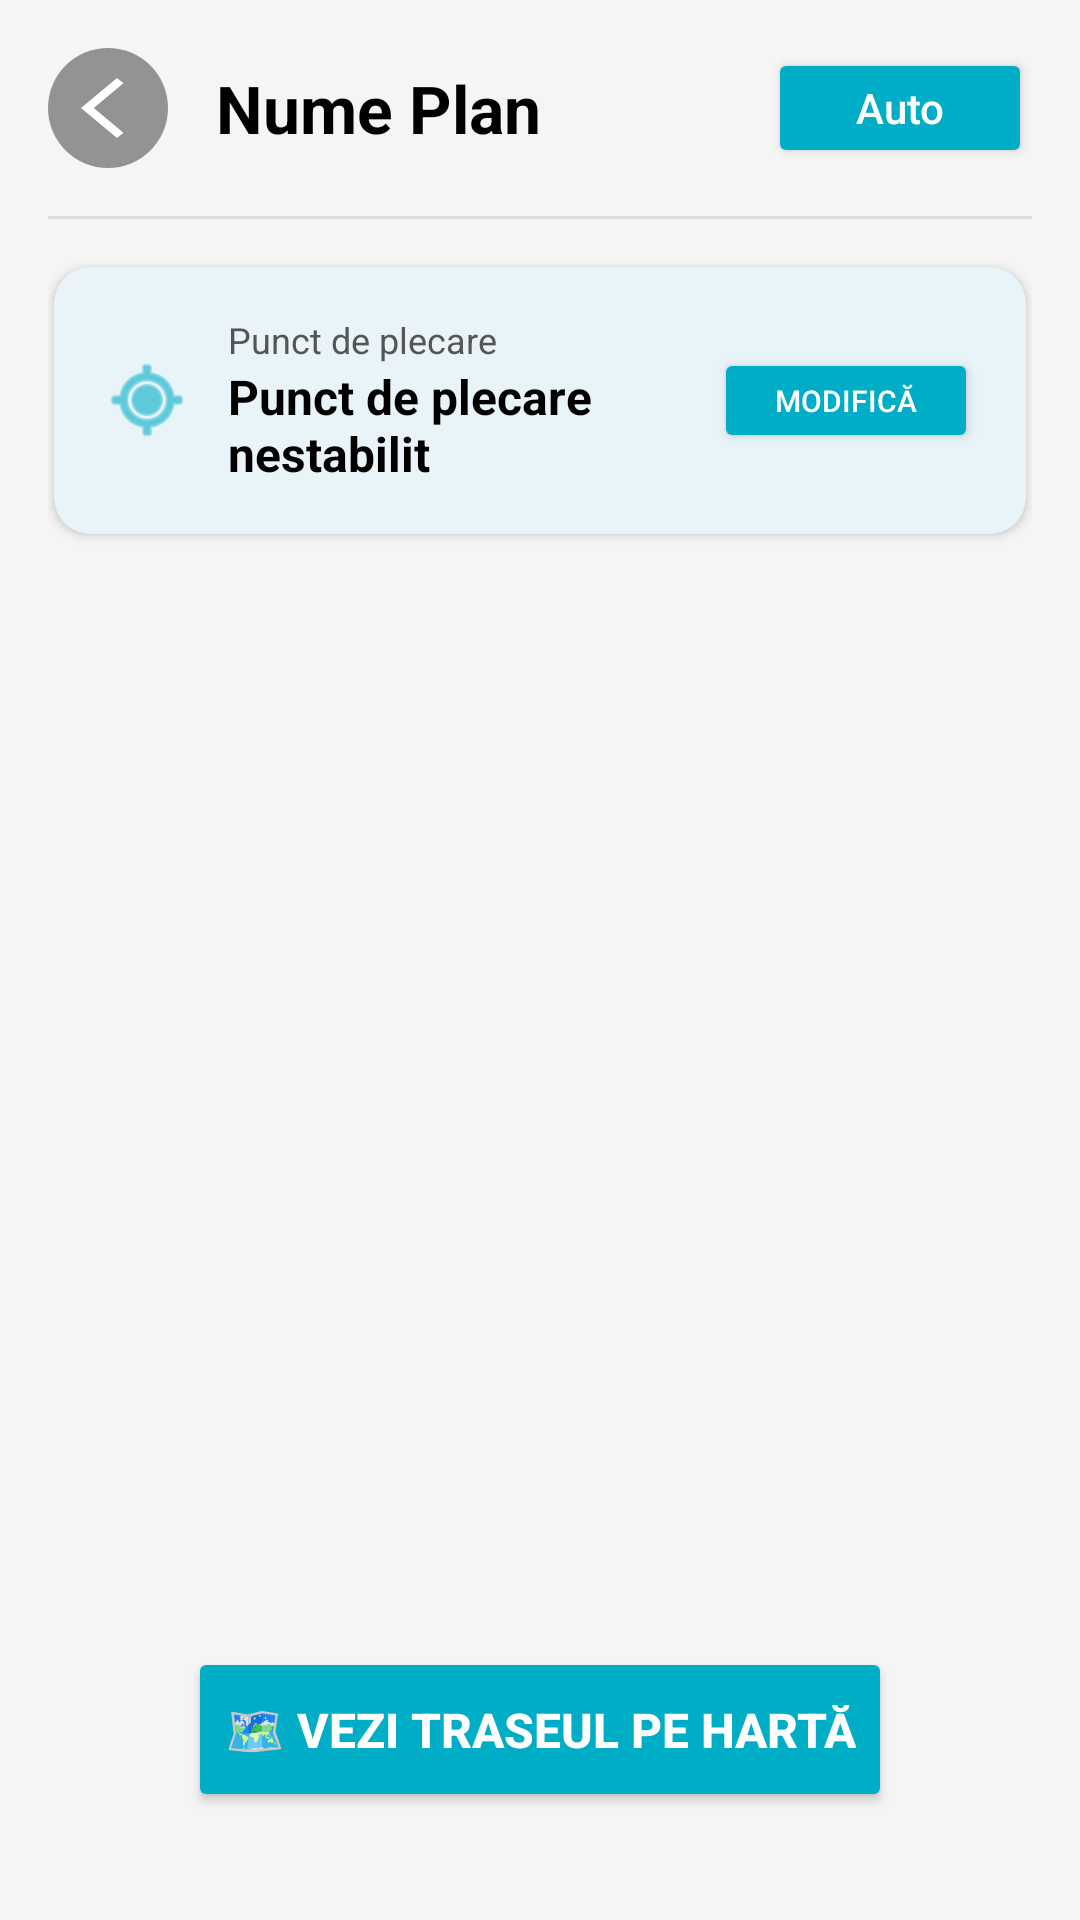

Layout XML and referenced resources for this Android screen:
<!-- AndroidManifest.xml: application theme Theme.ProiectFinal -->
<!-- res/layout/activity_trip_details.xml -->
<?xml version="1.0" encoding="utf-8"?>
<RelativeLayout xmlns:android="http://schemas.android.com/apk/res/android"
    xmlns:app="http://schemas.android.com/apk/res-auto"
    android:layout_width="match_parent"
    android:layout_height="match_parent"
    android:background="#F5F5F5"
    android:fitsSystemWindows="true">

    <RelativeLayout
        android:layout_width="match_parent"
        android:layout_height="match_parent"
        android:padding="16dp">
        <ImageButton
            android:id="@+id/btn_back_trip"
            android:layout_width="40dp"
            android:layout_height="40dp"
            android:src="@drawable/ic_back"
            android:background="@drawable/bg_circle_translucent"
            app:tint="@android:color/white"
            android:layout_alignParentStart="true"/>

        <TextView
            android:id="@+id/tv_trip_detail_title"
            android:layout_width="wrap_content"
            android:layout_height="wrap_content"
            android:layout_toEndOf="@id/btn_back_trip"
            android:layout_marginStart="16dp"
            android:text="Nume Plan"
            android:textSize="22sp"
            android:textStyle="bold"
            android:textColor="#000000"
            android:layout_centerVertical="true"
            android:layout_alignTop="@id/btn_back_trip"
            android:layout_alignBottom="@id/btn_back_trip"
            android:gravity="center_vertical"/>
        <Button
            android:id="@+id/btn_auto_sort"
            android:layout_width="wrap_content"
            android:layout_height="40dp"
            android:text="Auto"
            android:textColor="@color/white"
            android:backgroundTint="#00ADC7"
            android:layout_alignParentTop="true"
            android:layout_alignParentRight="true"
            android:layout_centerVertical="true"
            android:textAllCaps="false"
            app:cornerRadius="20dp" />


        <View
            android:id="@+id/divider"
            android:layout_width="match_parent"
            android:layout_height="1dp"
            android:background="#DDDDDD"
            android:layout_below="@id/btn_back_trip"
            android:layout_marginTop="16dp"
            android:layout_marginBottom="8dp"/>

        <androidx.cardview.widget.CardView
            android:id="@+id/card_start_location"
            android:layout_width="match_parent"
            android:layout_height="wrap_content"
            android:layout_below="@id/divider"
            android:layout_marginTop="8dp"
            android:layout_marginBottom="8dp"
            android:layout_marginStart="2dp"
            android:layout_marginEnd="2dp"
            app:cardCornerRadius="12dp"
            app:cardElevation="2dp"
            app:cardBackgroundColor="#E8F4F8">

            <LinearLayout
                android:layout_width="match_parent"
                android:layout_height="wrap_content"
                android:orientation="horizontal"
                android:padding="16dp"
                android:gravity="center_vertical">

                <ImageView
                    android:layout_width="30dp"
                    android:layout_height="30dp"
                    android:src="@android:drawable/ic_menu_mylocation"
                    app:tint="#00ADC7" />

                <LinearLayout
                    android:layout_width="0dp"
                    android:layout_weight="1"
                    android:layout_height="wrap_content"
                    android:orientation="vertical"
                    android:layout_marginStart="12dp">

                    <TextView
                        android:layout_width="wrap_content"
                        android:layout_height="wrap_content"
                        android:text="Punct de plecare"
                        android:textSize="12sp"
                        android:textColor="#555555" />

                    <TextView
                        android:id="@+id/tv_start_location_address"
                        android:layout_width="wrap_content"
                        android:layout_height="wrap_content"
                        android:text="Punct de plecare nestabilit"
                        android:textSize="16sp"
                        android:textStyle="bold"
                        android:textColor="#000000" />
                </LinearLayout>

                <Button
                    android:id="@+id/btn_get_my_location"
                    android:layout_width="wrap_content"
                    android:layout_height="35dp"
                    android:text="Modifică"
                    android:textSize="10sp"
                    android:backgroundTint="#00ADC7"
                    android:textColor="@android:color/white" />

            </LinearLayout>
        </androidx.cardview.widget.CardView>

        <androidx.recyclerview.widget.RecyclerView
            android:id="@+id/recycler_trip_locations"
            android:layout_width="match_parent"
            android:layout_height="match_parent"
            android:layout_below="@id/card_start_location"
            android:layout_above="@id/btn_view_map"
            android:layout_marginBottom="16dp"/>

        <TextView
            android:id="@+id/tv_empty_trip_locations"
            android:layout_width="wrap_content"
            android:layout_height="wrap_content"
            android:layout_centerInParent="true"
            android:text="Nu ai nicio locație în acest plan."
            android:textSize="16sp"
            android:visibility="gone"/>

        <Button
            android:id="@+id/btn_view_map"
            android:layout_centerHorizontal="true"
            android:layout_width="wrap_content"
            android:layout_height="55dp"
            android:layout_marginBottom="20dp"
            android:layout_alignParentBottom="true"
            android:text="🗺️ Vezi Traseul pe Hartă"
            android:backgroundTint="#00ADC7"
            android:textColor="@android:color/white"
            android:textSize="16sp"
            android:textStyle="bold"
            app:cornerRadius="8dp"/>
    </RelativeLayout>
</RelativeLayout>
<!-- resources referenced by this layout -->
<resources>
  <!-- drawable bg_circle_translucent (drawable) -->
  <?xml version="1.0" encoding="utf-8"?>
  <shape xmlns:android="http://schemas.android.com/apk/res/android"
      android:shape="oval">
  
      <solid android:color="#66000000" />
  
      <size android:width="44dp" android:height="44dp"/>
  </shape>
  <!-- drawable ic_back (drawable) -->
  <vector xmlns:android="http://schemas.android.com/apk/res/android"
      android:width="18dp"
      android:height="24dp"
      android:viewportWidth="600"
      android:viewportHeight="960">
    <path
        android:pathData="M400,880 L0,480l400,-400 71,71 -329,329 329,329 -71,71Z"
        android:fillColor="#000000"/>
  </vector>
  <style name="Theme.ProiectFinal" parent="Base.Theme.ProiectFinal" />
  <style name="Base.Theme.ProiectFinal" parent="Theme.Material3.DayNight.NoActionBar">
          
          
          <item name="android:statusBarColor">@android:color/transparent</item>
          <item name="android:windowLightStatusBar">true</item>
      </style>
  <!-- not gathered from this repository: default colours our renderer supplied (Android Studio template values) -->
  <color name="white">#FFFFFFFF</color>
</resources>
